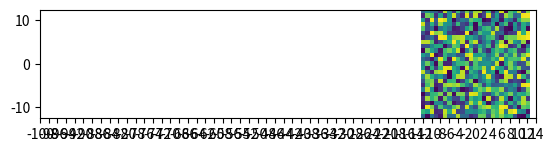

Here is the Python script that generated this plot:
#!/usr/bin/env python
import matplotlib.pyplot as plt
import numpy as np

#Generate random histogram
N = 25
middle = N/2
hist = np.random.random_sample((N, N))

#Ticks at even numbers, data centered at 0
ticks = np.arange(-100, middle+2, 2)

extent = (-middle, middle, -middle, middle)
plt.imshow(hist, interpolation='nearest', 
extent=extent, origin='lower')
plt.xticks(ticks)
plt.show()
